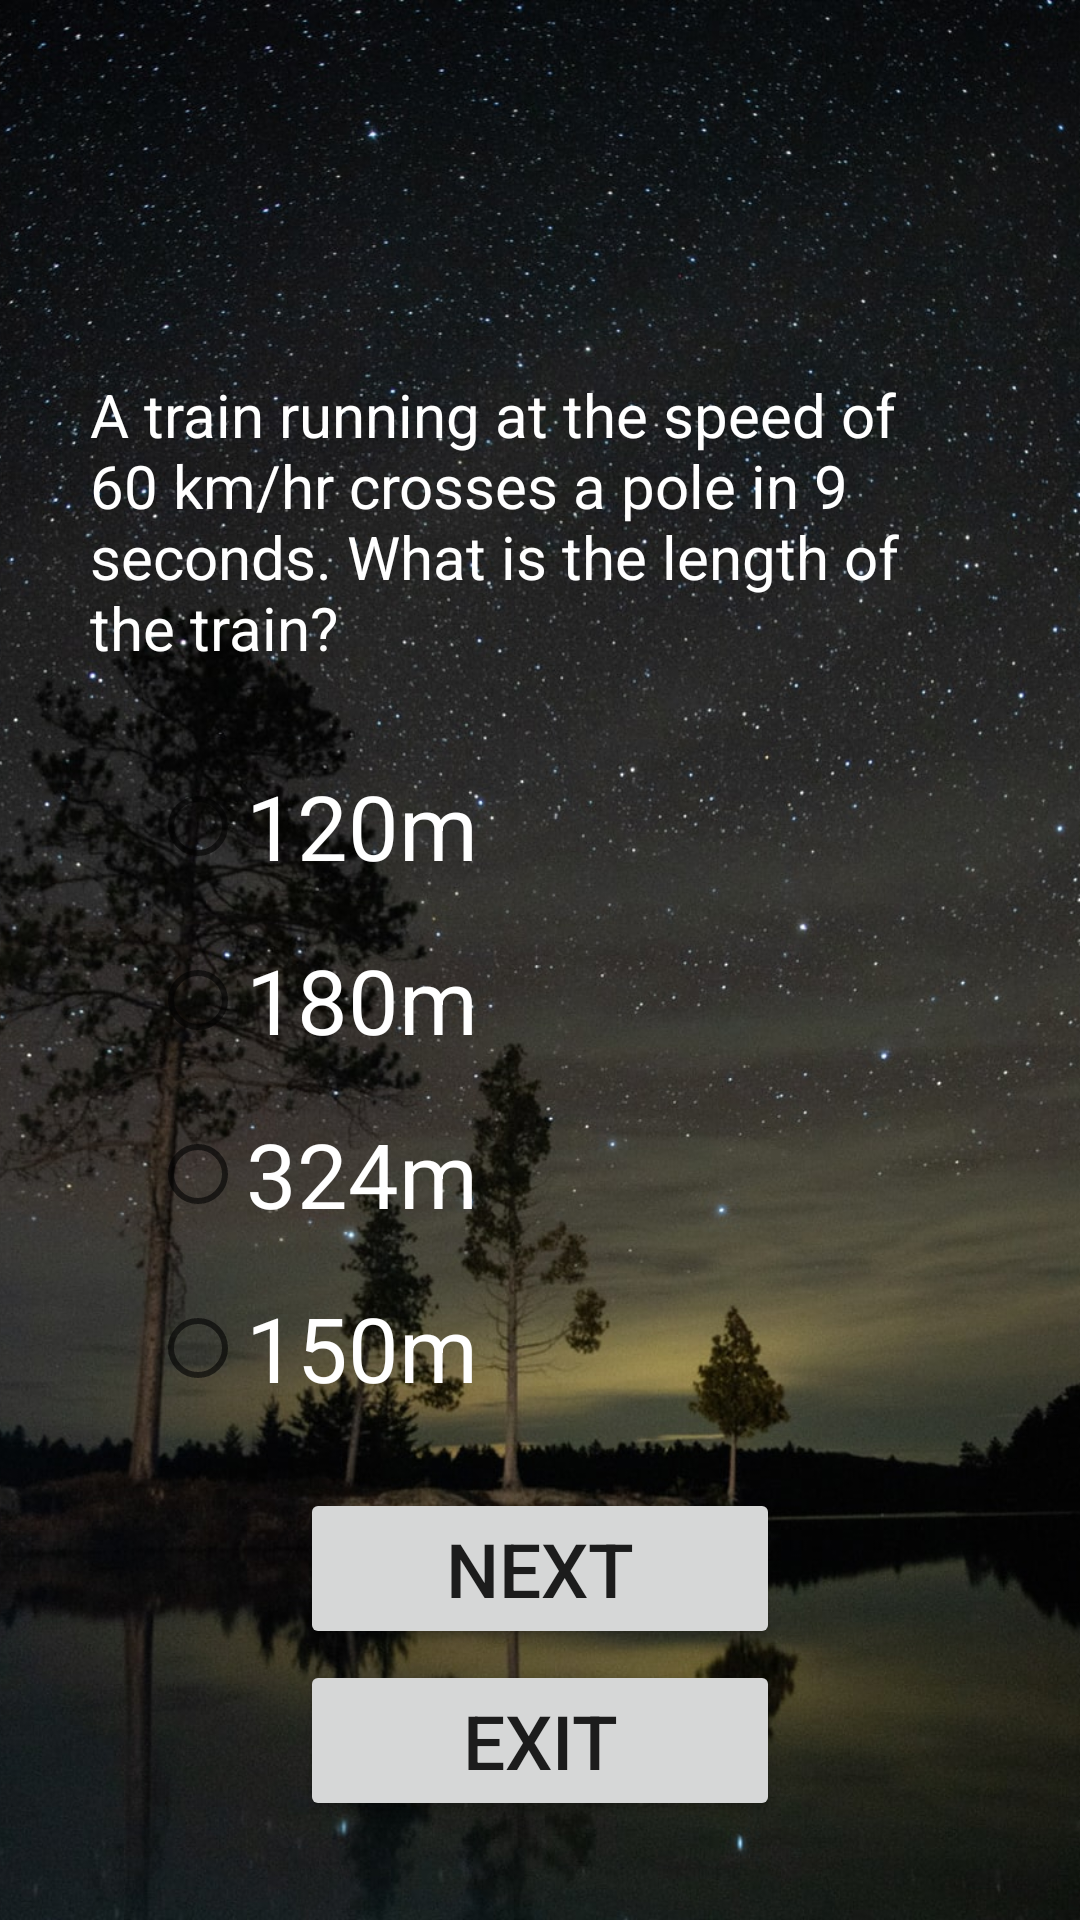

This screen was rendered from an Android layout file. Write that file and the resources it references.
<!-- AndroidManifest.xml: application theme Theme.Quizzer -->
<!-- res/layout/activity_question_b_e.xml -->
<?xml version="1.0" encoding="utf-8"?>
<androidx.constraintlayout.widget.ConstraintLayout xmlns:android="http://schemas.android.com/apk/res/android"
    xmlns:app="http://schemas.android.com/apk/res-auto"
    xmlns:tools="http://schemas.android.com/tools"
    android:layout_width="match_parent"
    android:layout_height="match_parent"
    tools:context=".pages.QuestionActivityBE">

    <ImageView
        android:id="@+id/qalayout"
        android:layout_width="match_parent"
        android:layout_height="match_parent"
        android:src="@drawable/q_a"
        android:scaleType="centerCrop"
        app:layout_constraintTop_toTopOf="parent"
        app:layout_constraintBottom_toBottomOf="parent"
        app:layout_constraintLeft_toLeftOf="parent"
        app:layout_constraintRight_toRightOf="parent"/>

    <TextView
        android:id="@+id/questionTextBE"
        android:layout_width="match_parent"
        android:layout_height="wrap_content"
        android:text="A train running at the speed of 60 km/hr crosses a pole in 9 seconds. What is the length of the train?"
        android:textColor="@color/white"
        android:textSize="20sp"
        android:layout_marginLeft="30dp"
        android:layout_marginRight="30dp"
        app:layout_constraintTop_toTopOf="parent"
        app:layout_constraintBottom_toBottomOf="parent"
        app:layout_constraintLeft_toLeftOf="parent"
        app:layout_constraintRight_toRightOf="parent"
        app:layout_constraintVertical_bias="0.23"/>

    <RadioGroup
        android:id="@+id/radioGroupBE"
        android:layout_width="wrap_content"
        android:layout_height="wrap_content"
        app:layout_constraintTop_toBottomOf="@id/questionTextBE"
        app:layout_constraintLeft_toLeftOf="parent"
        app:layout_constraintBottom_toBottomOf="parent"
        app:layout_constraintRight_toRightOf="parent"
        app:layout_constraintVertical_bias="0.1"
        app:layout_constraintHorizontal_bias="0.2">

        <RadioButton
            android:id="@+id/radioButton5"
            android:layout_width="wrap_content"
            android:layout_height="wrap_content"
            android:text="120m"
            android:layout_marginTop="10dp"
            android:textSize="30sp"
            android:textColor="@color/white"/>
        <RadioButton
            android:id="@+id/radioButton6"
            android:layout_width="wrap_content"
            android:layout_height="wrap_content"
            android:text="180m"
            android:layout_marginTop="10dp"
            android:textSize="30sp"
            android:textColor="@color/white"/>
        <RadioButton
            android:id="@+id/radioButton7"
            android:layout_width="wrap_content"
            android:layout_height="wrap_content"
            android:text="324m"
            android:textSize="30sp"
            android:layout_marginTop="10dp"
            android:textColor="@color/white"/>
        <RadioButton
            android:id="@+id/radioButton8"
            android:layout_width="wrap_content"
            android:layout_height="wrap_content"
            android:text="150m"
            android:textSize="30sp"
            android:layout_marginTop="10dp"
            android:textColor="@color/white"/>
    </RadioGroup>

    <Button
        android:id="@+id/beNextButt"
        android:layout_width="160dp"
        android:layout_height="wrap_content"
        android:text="Next"
        android:textSize="25sp"
        app:layout_constraintTop_toBottomOf="@id/radioGroupBE"
        app:layout_constraintBottom_toBottomOf="parent"
        app:layout_constraintLeft_toLeftOf="parent"
        app:layout_constraintRight_toRightOf="parent"
        app:layout_constraintVertical_bias="0.2"/>

    <Button
        android:id="@+id/beExitBut"
        android:layout_width="160dp"
        android:layout_height="wrap_content"
        android:text="Exit"
        android:textSize="25sp"
        app:layout_constraintTop_toBottomOf="@id/beNextButt"
        app:layout_constraintLeft_toLeftOf="parent"
        app:layout_constraintRight_toRightOf="parent"
        app:layout_constraintBottom_toBottomOf="parent"
        app:layout_constraintVertical_bias="0.1"/>

</androidx.constraintlayout.widget.ConstraintLayout>
<!-- resources referenced by this layout -->
<resources>
  <!-- drawable q_a: jpeg bitmap (drawable-xxhdpi, 245643 bytes) -->
  <style name="Theme.Quizzer" parent="Theme.MaterialComponents.DayNight.DarkActionBar">
          
          <item name="colorPrimary">@color/black</item>
          <item name="colorPrimaryVariant">@color/black</item>
          <item name="colorOnPrimary">@color/white</item>
          
          <item name="colorSecondary">@color/black</item>
          <item name="colorSecondaryVariant">@color/teal_700</item>
          <item name="colorOnSecondary">@color/black</item>
          
          <item name="android:statusBarColor" tools:targetApi="l">?attr/colorPrimaryVariant</item>
          
      </style>
  <!-- not gathered from this repository: default colours our renderer supplied (Android Studio template values) -->
  <color name="teal_700">#FF018786</color>
  <color name="black">#FF000000</color>
  <color name="white">#FFFFFFFF</color>
</resources>
